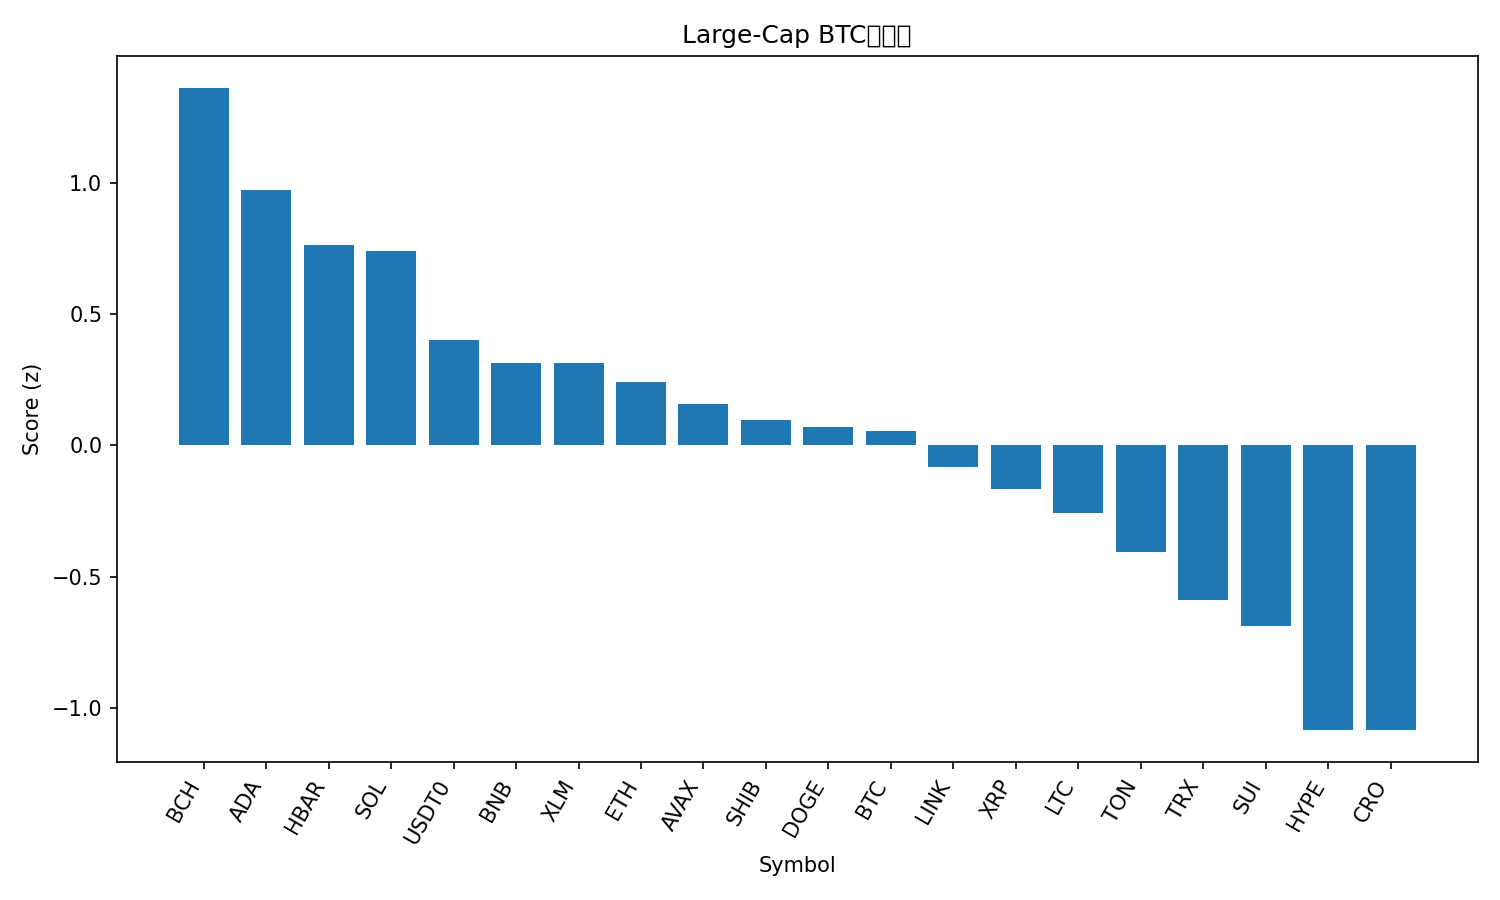

Values plotted in this chart, from the file beside it:
rank, name, symbol, price_btc, price_usd, pct_1h_btc, pct_24h_btc, pct_7d_btc, market_cap_rank, market_cap_usd, volume_usd, score
1, Bitcoin Cash, BCH, 0.004983, 548.8, 0.5339, 0.7721, -3.4, 22, 10938139899, 196944279, 1.359
2, Cardano, ADA, 7.17e-06, 0.7893, 0.4374, 0.5698, -6.448, 11, 28851336216, 910634587, 0.9733
3, Hedera, HBAR, 1.94e-06, 0.2134, 0.423, -0.1799, -4.657, 25, 9061975740, 101031699, 0.7638
4, Solana, SOL, 0.001862, 205.1, 0.3254, 0.9297, -9.351, 6, 111516342247, 3758914256, 0.7404
5, USDT0, USDT0, 9.08e-06, 0.9999, 0.1971, -0.6836, 4.683, 30, 7504306379, 441771824, 0.4013
6, BNB, BNB, 0.008878, 977.8, 0.1241, 0.2626, -1.747, 5, 136088256110, 1363426016, 0.3137
7, Stellar, XLM, 3.28e-06, 0.3614, 0.1113, 0.2573, -0.7248, 20, 11552945745, 99829374, 0.3118
8, Ethereum, ETH, 0.03667, 4038, 0.1124, 0.3609, -5.368, 2, 488059019166, 17131755476, 0.2425
9, Avalanche, AVAX, 0.0002627, 28.94, 0.1403, 0.2974, -7.705, 19, 12228718122, 613991711, 0.1581
10, Shiba Inu, SHIB, 1.0737e-10, 1.183e-05, 0.09827, -0.02285, -3.645, 31, 6972330022, 106579684, 0.09623
11, Dogecoin, DOGE, 2.1e-06, 0.231, 0.1146, 0.221, -7.942, 8, 34959224451, 1296779508, 0.06997
12, Bitcoin, BTC, 1.0, 110122, 0.0, 0.0, 0.0, 1, 2196440386237, 23792212718, 0.0546
13, Chainlink, LINK, 0.000192, 21.14, -0.101, 0.8901, -3.676, 13, 14353689988, 370688042, -0.08051
14, XRP, XRP, 2.56e-05, 2.82, -0.1454, 0.5588, -0.4468, 4, 168973164072, 3030557590, -0.1663
15, Litecoin, LTC, 0.0009534, 105, -0.01864, -0.1681, -4.826, 28, 8025963606, 264049750, -0.2584
16, Toncoin, TON, 2.449e-05, 2.7, 0.04944, -0.8478, -7.551, 32, 6869242649, 81524551, -0.4049
17, TRON, TRX, 3.04e-06, 0.335, -0.09032, -1.45, 2.161, 10, 31707803306, 290927608, -0.5872
18, Sui, SUI, 2.898e-05, 3.19, -0.1545, -0.2487, -7.518, 21, 11408996697, 572532780, -0.6869
19, Hyperliquid, HYPE, 0.0004136, 45.56, -0.2602, -0.8035, -6.886, 18, 12367225665, 402182172, -1.083
20, Cronos, CRO, 1.7e-06, 0.1868, -0.2961, 0.01202, -11.91, 34, 6511532014, 31690256, -1.083
21, Figure Heloc, FIGR_HELOC, 9.14e-06, 1.0, 0.0, -4.463, 5.767, 17, 12732169314, 2600, -1.195
